Run: headless pygame with SDL's dummy video driver; simulated clock (each Clock.tick advances the game by its frame time, no real sleeping); random seed 0; keys injected as events and as key.get_pressed() state; mouse plan: one left click at the window centre at the start of phase 2, then a move to the lower-right quarter at the start of phase 3.
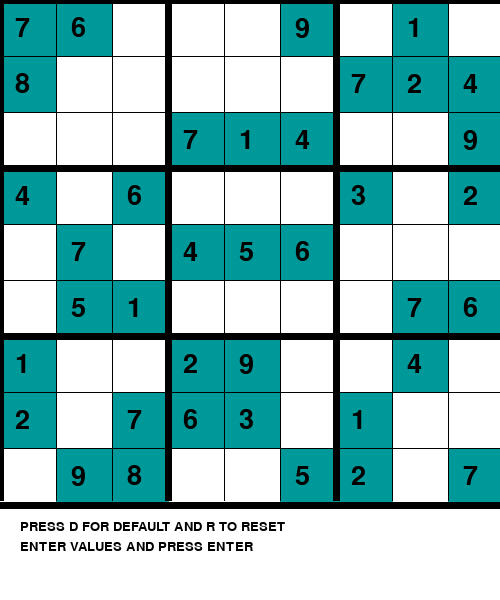
Frame 1 of 4 · flips 1–60 · no input
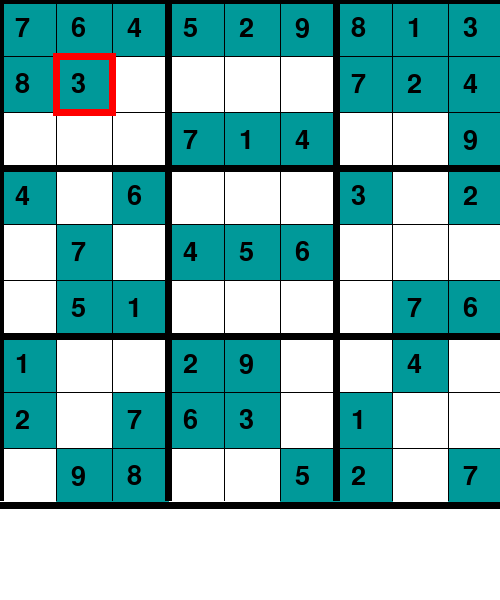
Frame 2 of 4 · flips 61–180 · clicked the window centre · tapped SPACE, RETURN · held RIGHT (→), D
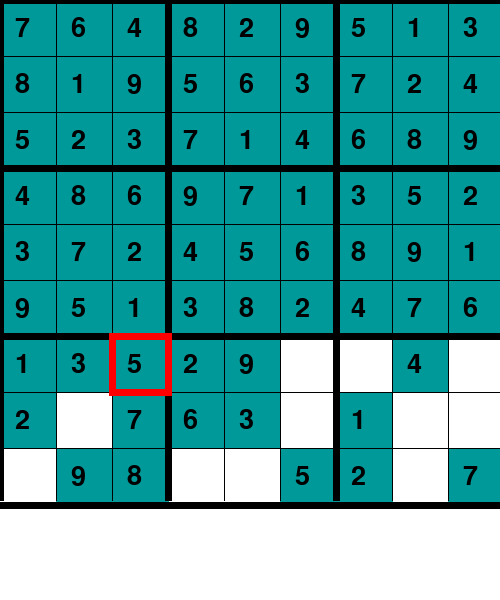
Frame 3 of 4 · flips 181–300 · moved the mouse to the lower-right quarter · held DOWN (↓), S
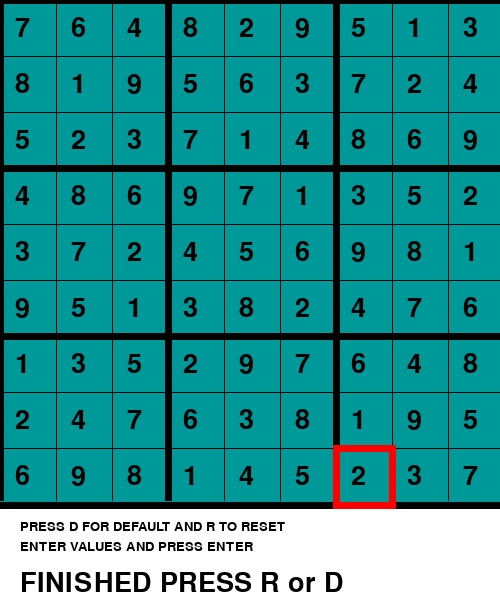
Frame 4 of 4 · flips 301–420 · held LEFT (←), A, UP (↑), W

The pygame program that drew these frames:

import pygame

pygame.font.init()

screen = pygame.display.set_mode((500, 600))

pygame.display.set_caption("SUDOKU SOLVER")


x = 0
y = 0
dif = 505 / 9
val = 0

grid =[
		[7, 8, 0, 4, 0, 0, 1, 2, 0],
		[6, 0, 0, 0, 7, 5, 0, 0, 9],
		[0, 0, 0, 6, 0, 1, 0, 7, 8],
		[0, 0, 7, 0, 4, 0, 2, 6, 0],
		[0, 0, 1, 0, 5, 0, 9, 3, 0],
		[9, 0, 4, 0, 6, 0, 0, 0, 5],
		[0, 7, 0, 3, 0, 0, 0, 1, 2],
		[1, 2, 0, 0, 0, 7, 4, 0, 0],
		[0, 4, 9, 2, 0, 6, 0, 0, 7]
	]

font1 = pygame.font.SysFont("comicsans", 40)
font2 = pygame.font.SysFont("comicsans", 20)
def get_cord(pos):
	global x
	x = pos[0]//dif
	global y
	y = pos[1]//dif

# Highlight the cell selected
def draw_box():
	for i in range(2):
		pygame.draw.line(screen, (255, 0, 0), (x * dif-3, (y + i)*dif), (x * dif + dif + 3, (y + i)*dif), 7)
		pygame.draw.line(screen, (255, 0, 0), ( (x + i)* dif, y * dif ), ((x + i) * dif, y * dif + dif), 7)

# Function to draw required lines for making Sudoku grid		
def draw():

	for i in range (9):
		for j in range (9):
			if grid[i][j]!= 0:

				pygame.draw.rect(screen, (0, 153, 153), (i * dif, j * dif, dif + 1, dif + 1))

				text1 = font1.render(str(grid[i][j]), 1, (0, 0, 0))
				screen.blit(text1, (i * dif + 15, j * dif + 15))		
	for i in range(10):
		if i % 3 == 0 :
			thick = 7
		else:
			thick = 1
		pygame.draw.line(screen, (0, 0, 0), (0, i * dif), (500, i * dif), thick)
		pygame.draw.line(screen, (0, 0, 0), (i * dif, 0), (i * dif, 500), thick)	
	
def draw_val(val):
	text1 = font1.render(str(val), 1, (0, 0, 0))
	screen.blit(text1, (x * dif + 15, y * dif + 15))

def raise_error1():
	text1 = font1.render("WRONG !!!", 1, (0, 0, 0))
	screen.blit(text1, (20, 570))
def raise_error2():
	text1 = font1.render("Wrong !!! Not a valid Key", 1, (0, 0, 0))
	screen.blit(text1, (20, 570))

def valid(m, i, j, val):
	for it in range(9):
		if m[i][it]== val:
			return False
		if m[it][j]== val:
			return False
	it = i//3
	jt = j//3
	for i in range(it * 3, it * 3 + 3):
		for j in range (jt * 3, jt * 3 + 3):
			if m[i][j]== val:
				return False
	return True

def solve(grid, i, j):
	
	while grid[i][j]!= 0:
		if i<8:
			i+= 1
		elif i == 8 and j<8:
			i = 0
			j+= 1
		elif i == 8 and j == 8:
			return True
	pygame.event.pump()
	for it in range(1, 10):
		if valid(grid, i, j, it)== True:
			grid[i][j]= it
			global x, y
			x = i
			y = j
			
			screen.fill((255, 255, 255))
			draw()
			draw_box()
			pygame.display.update()
			pygame.time.delay(20)
			if solve(grid, i, j)== 1:
				return True
			else:
				grid[i][j]= 0
			
			screen.fill((255, 255, 255))
		
			draw()
			draw_box()
			pygame.display.update()
			pygame.time.delay(50)
	return False

def instruction():
	text1 = font2.render("PRESS D FOR DEFAULT AND R TO RESET", 1, (0, 0, 0))
	text2 = font2.render("ENTER VALUES AND PRESS ENTER", 1, (0, 0, 0))
	screen.blit(text1, (20, 520))	
	screen.blit(text2, (20, 540))

def result():
	text1 = font1.render("FINISHED PRESS R or D", 1, (0, 0, 0))
	screen.blit(text1, (20, 570))
run = True
flag1 = 0
flag2 = 0
rs = 0
error = 0
while run:
	
	screen.fill((255, 255, 255))
	for event in pygame.event.get():
		if event.type == pygame.QUIT:
			run = False
		if event.type == pygame.MOUSEBUTTONDOWN:
			flag1 = 1
			pos = pygame.mouse.get_pos()
			get_cord(pos)
		if event.type == pygame.KEYDOWN:
			if event.key == pygame.K_LEFT:
				x-= 1
				flag1 = 1
			if event.key == pygame.K_RIGHT:
				x+= 1
				flag1 = 1
			if event.key == pygame.K_UP:
				y-= 1
				flag1 = 1
			if event.key == pygame.K_DOWN:
				y+= 1
				flag1 = 1
			if event.key == pygame.K_1:
				val = 1
			if event.key == pygame.K_2:
				val = 2
			if event.key == pygame.K_3:
				val = 3
			if event.key == pygame.K_4:
				val = 4
			if event.key == pygame.K_5:
				val = 5
			if event.key == pygame.K_6:
				val = 6
			if event.key == pygame.K_7:
				val = 7
			if event.key == pygame.K_8:
				val = 8
			if event.key == pygame.K_9:
				val = 9
			if event.key == pygame.K_RETURN:
				flag2 = 1
			# If R pressed clear the sudoku board
			if event.key == pygame.K_r:
				rs = 0
				error = 0
				flag2 = 0
				grid =[
				[0, 0, 0, 0, 0, 0, 0, 0, 0],
				[0, 0, 0, 0, 0, 0, 0, 0, 0],
				[0, 0, 0, 0, 0, 0, 0, 0, 0],
				[0, 0, 0, 0, 0, 0, 0, 0, 0],
				[0, 0, 0, 0, 0, 0, 0, 0, 0],
				[0, 0, 0, 0, 0, 0, 0, 0, 0],
				[0, 0, 0, 0, 0, 0, 0, 0, 0],
				[0, 0, 0, 0, 0, 0, 0, 0, 0],
				[0, 0, 0, 0, 0, 0, 0, 0, 0]
				]
			if event.key == pygame.K_d:
				rs = 0
				error = 0
				flag2 = 0
				grid =[
					[7, 8, 0, 4, 0, 0, 1, 2, 0],
					[6, 0, 0, 0, 7, 5, 0, 0, 9],
					[0, 0, 0, 6, 0, 1, 0, 7, 8],
					[0, 0, 7, 0, 4, 0, 2, 6, 0],
					[0, 0, 1, 0, 5, 0, 9, 3, 0],
					[9, 0, 4, 0, 6, 0, 0, 0, 5],
					[0, 7, 0, 3, 0, 0, 0, 1, 2],
					[1, 2, 0, 0, 0, 7, 4, 0, 0],
					[0, 4, 9, 2, 0, 6, 0, 0, 7]
				]
	if flag2 == 1:
		if solve(grid, 0, 0)== False:
			error = 1
		else:
			rs = 1
		flag2 = 0
	if val != 0:		
		draw_val(val)
		if valid(grid, int(x), int(y), val)== True:
			grid[int(x)][int(y)]= val
			flag1 = 0
		else:
			grid[int(x)][int(y)]= 0
			raise_error2()
		val = 0
	
	if error == 1:
		raise_error1()
	if rs == 1:
		result()	
	draw()
	if flag1 == 1:
		draw_box()	
	instruction()
	pygame.display.update()
pygame.quit()	
	
